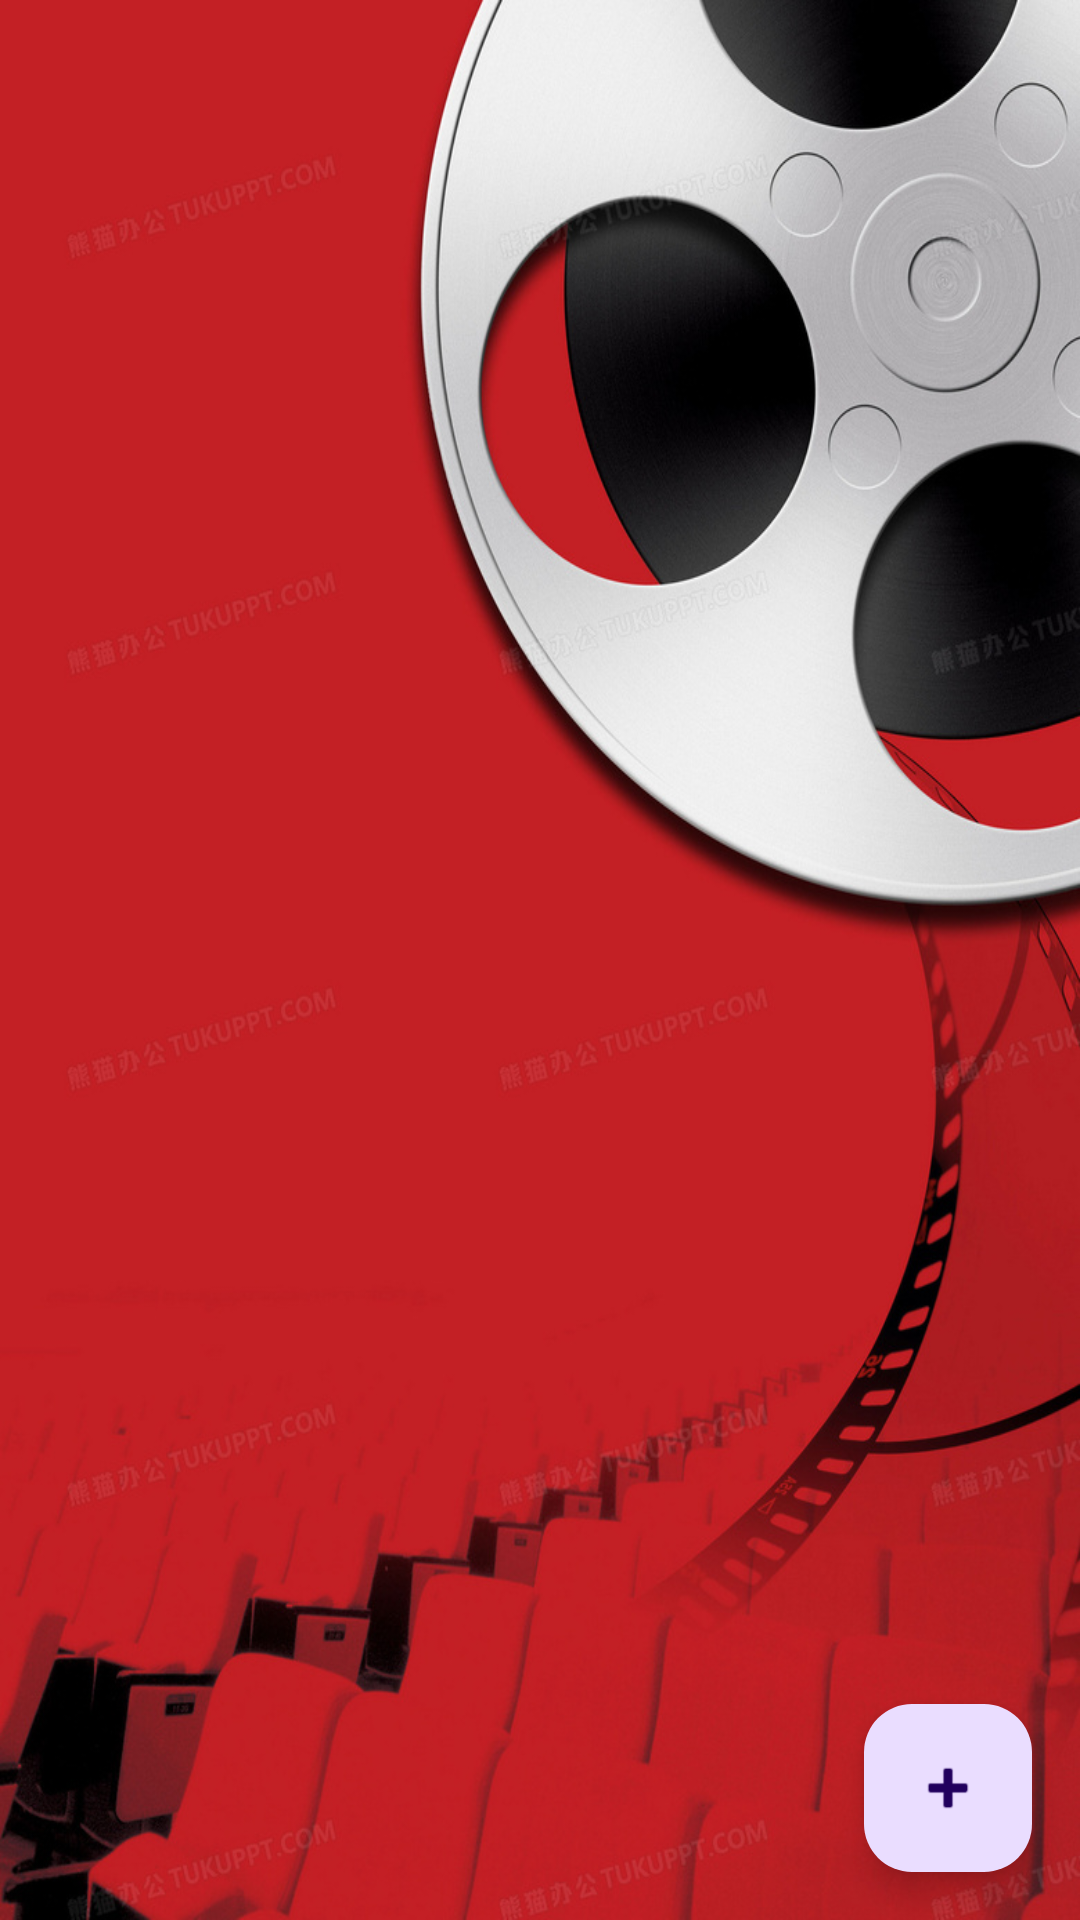

Here is an Android app screen rendered from its layout file. Give the layout XML and the strings, colors and styles it references.
<!-- AndroidManifest.xml: application theme Theme.FinalWork -->
<!-- res/layout/fragment_chat.xml -->
<?xml version="1.0" encoding="utf-8"?>
<androidx.constraintlayout.widget.ConstraintLayout xmlns:android="http://schemas.android.com/apk/res/android"
    xmlns:app="http://schemas.android.com/apk/res-auto"
    android:layout_width="match_parent"
    android:layout_height="match_parent"
    android:background="@mipmap/back_mine">

    <androidx.recyclerview.widget.RecyclerView
        android:id="@+id/recyclerViewPosts"
        android:layout_width="match_parent"
        android:layout_height="0dp"
        app:layout_constraintBottom_toTopOf="@+id/fabCreatePost"
        app:layout_constraintTop_toTopOf="parent" />

    <com.google.android.material.floatingactionbutton.FloatingActionButton
        android:id="@+id/fabCreatePost"
        android:layout_width="wrap_content"
        android:layout_height="wrap_content"
        android:layout_margin="16dp"
        android:src="@android:drawable/ic_input_add"
        app:layout_constraintBottom_toBottomOf="parent"
        app:layout_constraintEnd_toEndOf="parent" />

</androidx.constraintlayout.widget.ConstraintLayout>
<!-- resources referenced by this layout -->
<resources>
  <!-- mipmap back_mine: png bitmap (mipmap-xxhdpi, 701640 bytes) -->
  <style name="Theme.FinalWork" parent="Theme.Material3.Light.NoActionBar">
         <item name="colorPrimary">@color/my_light_primary</item>
      </style>
  <color name="my_light_primary">#D3D3D3</color>
</resources>
